Run: headless pygame with SDL's dummy video driver; simulated clock (each Clock.tick advances the game by its frame time, no real sleeping); random seed 0; keys injected as events and as key.get_pressed() state; no mouse input.
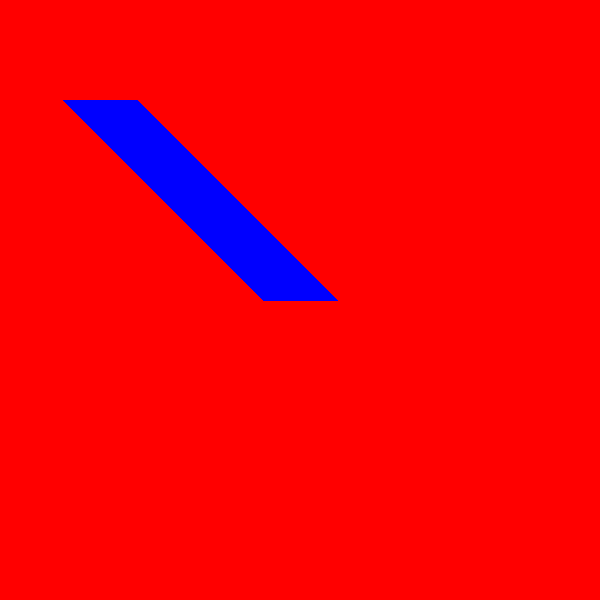
Frame 1 of 4 · flips 1–60 · no input
Frame 2 of 4 · flips 61–180 · tapped SPACE, RETURN · held RIGHT (→), D · screen unchanged from frame 1, image omitted
Frame 3 of 4 · flips 181–300 · held DOWN (↓), S · screen unchanged from frame 2, image omitted
Frame 4 of 4 · flips 301–420 · held LEFT (←), A, UP (↑), W · screen unchanged from frame 3, image omitted

The pygame program that drew these frames:

import pygame

pygame.init()

height = 600
width = 600

screen = pygame.display.set_mode([height, width])


screen.fill((255, 0, 0))


pygame.draw.line(screen, (0,0,255),(100,100),(300,300),75)
running = True
while running:
    for event in pygame.event.get():
        if event.type == pygame.QUIT:
            running = False
    pygame.display.update()
            
pygame.quit()
